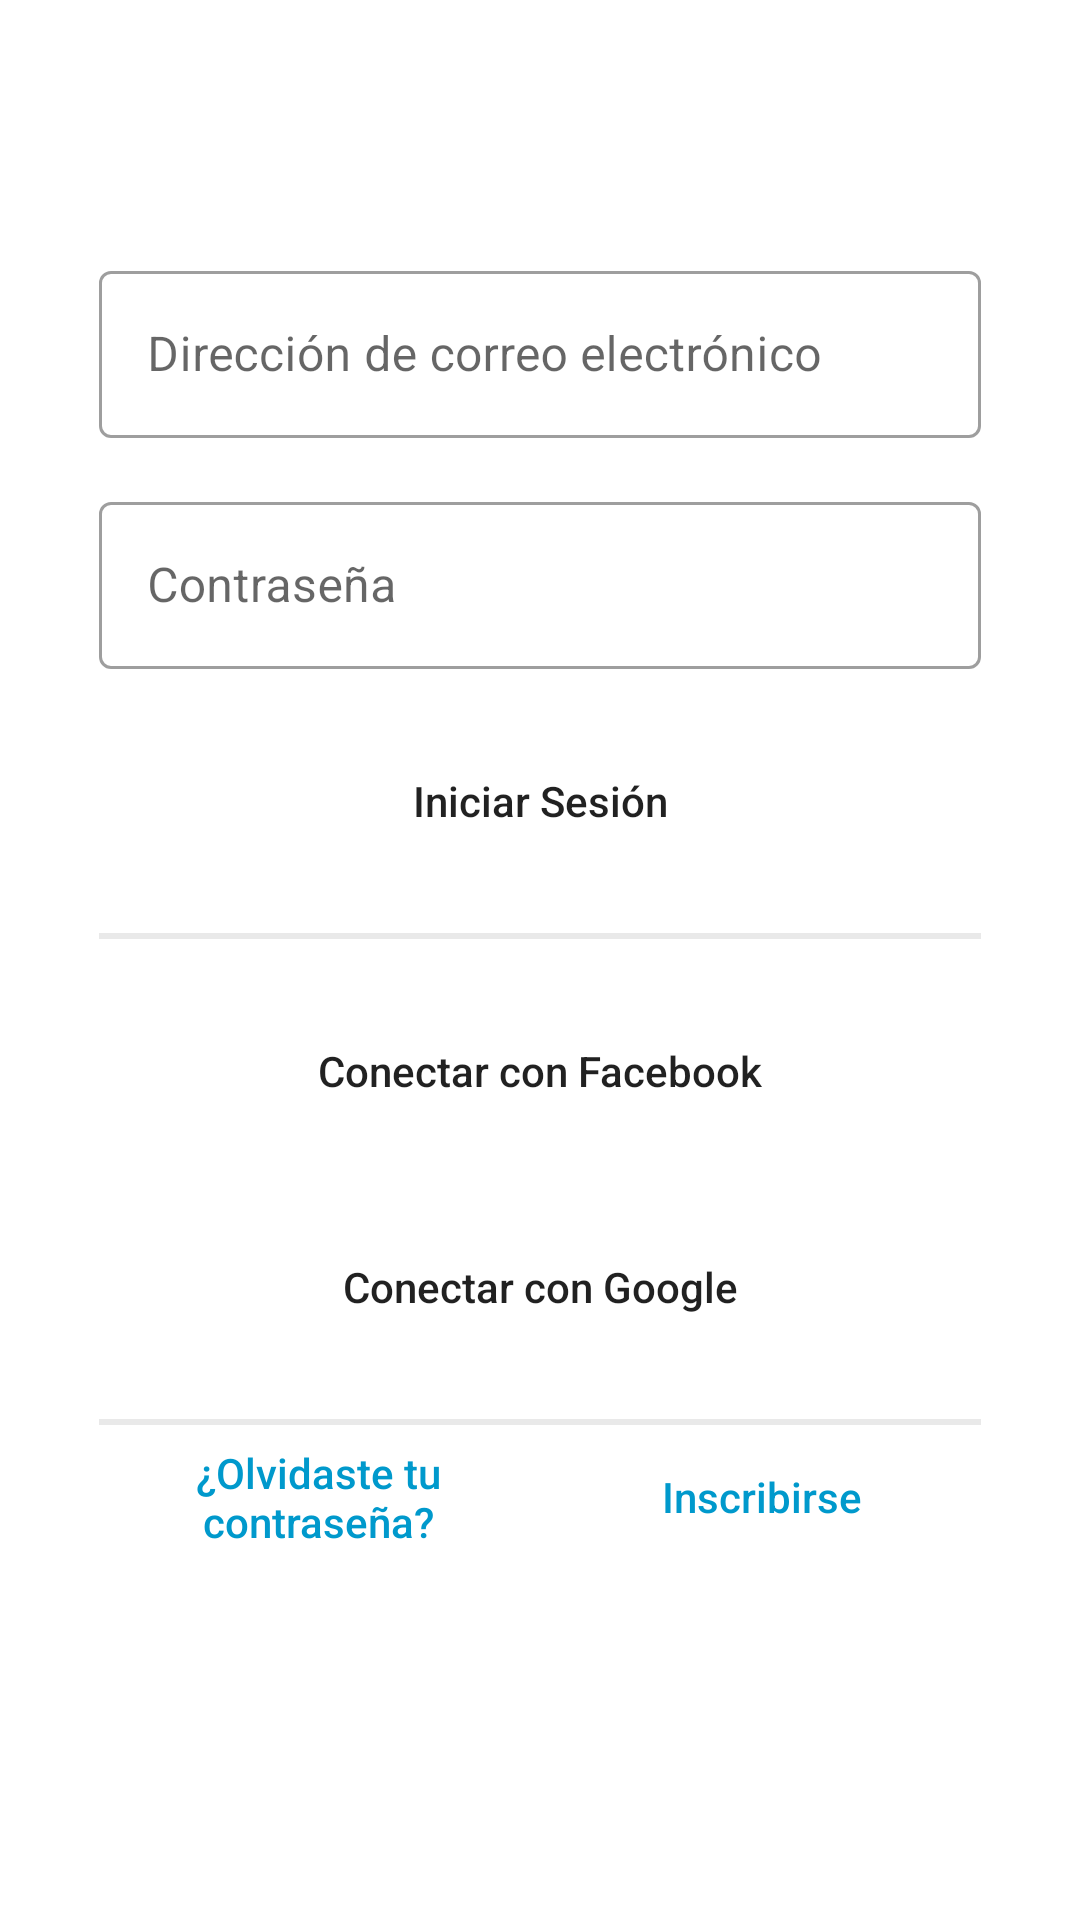

The Android layout XML behind this screen, and the referenced resources:
<!-- AndroidManifest.xml: application theme Theme.AgroEcologico -->
<!-- res/layout/activity_auth.xml -->
<?xml version="1.0" encoding="utf-8"?>
<androidx.constraintlayout.widget.ConstraintLayout
    xmlns:android="http://schemas.android.com/apk/res/android"
    xmlns:app="http://schemas.android.com/apk/res-auto"
    xmlns:tools="http://schemas.android.com/tools"
    android:layout_width="match_parent"
    android:layout_height="match_parent"
    tools:context=".AuthActivity">

    <LinearLayout
        android:layout_width="match_parent"
        android:layout_height="match_parent"
        android:orientation="vertical">

        <ImageView
            android:id="@+id/imageViewAuthLogoApp"
            android:layout_width="match_parent"
            android:layout_height="wrap_content"
            app:srcCompat="@mipmap/ic_launcher"
            android:layout_marginTop="48dp"
            android:layout_marginBottom="37dp"/>

        <com.google.android.material.textfield.TextInputLayout
            android:id="@+id/textInputLayoutAuthEmailUser"
            android:layout_width="match_parent"
            android:layout_height="wrap_content"
            android:hint="@string/hintAuthEmailUser"
            android:layout_marginLeft="33dp"
            android:layout_marginRight="33dp"
            android:layout_marginBottom="@dimen/marginBottomDefault"
            style="@style/Widget.MaterialComponents.TextInputLayout.OutlinedBox">

            <com.google.android.material.textfield.TextInputEditText
                android:layout_width="match_parent"
                android:layout_height="wrap_content"
                android:inputType="textEmailAddress"/>

        </com.google.android.material.textfield.TextInputLayout>

        <com.google.android.material.textfield.TextInputLayout
            android:id="@+id/textInputLayoutAuthPasswordUser"
            android:layout_width="match_parent"
            android:layout_height="wrap_content"
            android:hint="@string/hintAuthPasswordUser"
            android:layout_marginLeft="33dp"
            android:layout_marginRight="33dp"
            android:layout_marginBottom="@dimen/marginBottomDefault"
            style="@style/Widget.MaterialComponents.TextInputLayout.OutlinedBox">

            <com.google.android.material.textfield.TextInputEditText
                android:layout_width="match_parent"
                android:layout_height="wrap_content"
                android:inputType="textPassword"/>

        </com.google.android.material.textfield.TextInputLayout>

        <Button
            android:id="@+id/buttonAuthLogin"
            android:layout_width="match_parent"
            android:layout_height="@dimen/heightButton"
            android:textAllCaps="false"
            android:text="@string/textButtonAuthLogin"
            android:background="@drawable/round_button"
            android:layout_gravity="center_horizontal"
            android:layout_marginLeft="33dp"
            android:layout_marginRight="33dp"
            android:layout_marginBottom="@dimen/marginBottomDefault"/>

        <View
            android:id="@+id/view"
            android:layout_width="match_parent"
            android:layout_height="2dp"
            android:background="@color/color_divider"
            android:layout_marginLeft="33dp"
            android:layout_marginRight="33dp"
            android:layout_marginBottom="@dimen/marginBottomDefault"/>

        <Button
            android:id="@+id/buttonAuthLoginFacebook"
            android:layout_width="match_parent"
            android:layout_height="@dimen/heightButton"
            android:textAllCaps="false"
            android:text="@string/textButtonAuthLoginFacebook"
            android:background="@drawable/round_button"
            android:layout_gravity="center_horizontal"
            android:layout_marginLeft="33dp"
            android:layout_marginRight="33dp"
            android:layout_marginBottom="@dimen/marginBottomDefault"/>

        <Button
            android:id="@+id/buttonAuthLoginGoogle"
            android:layout_width="match_parent"
            android:layout_height="@dimen/heightButton"
            android:textAllCaps="false"
            android:text="@string/textButtonAuthLoginGoogle"
            android:background="@drawable/round_button"
            android:layout_gravity="center_horizontal"
            android:layout_marginLeft="33dp"
            android:layout_marginRight="33dp"
            android:layout_marginBottom="@dimen/marginBottomDefault"/>

        <View
            android:id="@+id/view2"
            android:layout_width="match_parent"
            android:layout_height="2dp"
            android:background="@color/color_divider"
            android:layout_marginLeft="33dp"
            android:layout_marginRight="33dp" />

        <LinearLayout
            android:layout_width="match_parent"
            android:layout_height="wrap_content"
            android:orientation="horizontal"
            android:gravity="center_vertical"
            android:layout_marginLeft="33dp"
            android:layout_marginRight="33dp">

            <Button
                android:id="@+id/buttonForgotPassword"
                android:layout_width="0dp"
                android:layout_height="wrap_content"
                android:padding="0dp"
                android:layout_margin="0dp"
                android:layout_weight="1"
                android:background="@android:color/transparent"
                android:text="@string/textButtonForgotPassword"
                android:textAllCaps="false"
                android:textColor="@android:color/holo_blue_dark" />

            <Space
                android:layout_width="2dp"
                android:layout_height="wrap_content" />

            <Button
                android:id="@+id/buttonSignUp"
                android:layout_width="0dp"
                android:layout_height="wrap_content"
                android:padding="0dp"
                android:layout_margin="0dp"
                android:layout_weight="1"
                android:background="@android:color/transparent"
                android:text="@string/textButtonSignUp"
                android:textAllCaps="false"
                android:textColor="@android:color/holo_blue_dark" />

        </LinearLayout>

    </LinearLayout>
</androidx.constraintlayout.widget.ConstraintLayout>
<!-- resources referenced by this layout -->
<resources>
  <color name="color_divider">#E9E9E9</color>
  <dimen name="heightButton">56dp</dimen>
  <dimen name="marginBottomDefault">16dp</dimen>
  <string name="hintAuthEmailUser">Dirección de correo electrónico</string>
  <string name="hintAuthPasswordUser">Contraseña</string>
  <string name="textButtonAuthLogin">Iniciar Sesión</string>
  <string name="textButtonAuthLoginFacebook">Conectar con Facebook</string>
  <string name="textButtonAuthLoginGoogle">Conectar con Google</string>
  <string name="textButtonForgotPassword">¿Olvidaste tu contraseña?</string>
  <string name="textButtonSignUp">Inscribirse</string>
  <style name="Theme.AgroEcologico" parent="Theme.MaterialComponents.DayNight.NoActionBar">
          
          <item name="colorPrimary">@color/purple_500</item>
          <item name="colorPrimaryVariant">@color/purple_700</item>
          <item name="colorOnPrimary">@color/white</item>
          
          <item name="colorSecondary">@color/teal_200</item>
          <item name="colorSecondaryVariant">@color/teal_700</item>
          <item name="colorOnSecondary">@color/black</item>
          
          <item name="android:statusBarColor" tools:targetApi="l">?attr/colorPrimaryVariant</item>
          
          
          <item name="android:windowContentTransitions">true</item>
  
          
          <item name="bottomSheetDialogTheme">@style/AppBottomSheetDialogTheme</item>
      </style>
  <color name="purple_500">#FF6200EE</color>
  <color name="purple_700">#FF3700B3</color>
  <color name="white">#FFFFFFFF</color>
  <color name="teal_200">#FF03DAC5</color>
  <color name="teal_700">#FF018786</color>
  <color name="black">#FF000000</color>
  <style name="AppBottomSheetDialogTheme" parent="Theme.Design.Light.BottomSheetDialog">
          <item name="bottomSheetStyle">@style/AppModalStyle</item>
      </style>
  <style name="AppModalStyle" parent="Widget.Design.BottomSheet.Modal">
          <item name="android:background">@drawable/rounded_dialog</item>
      </style>
</resources>
